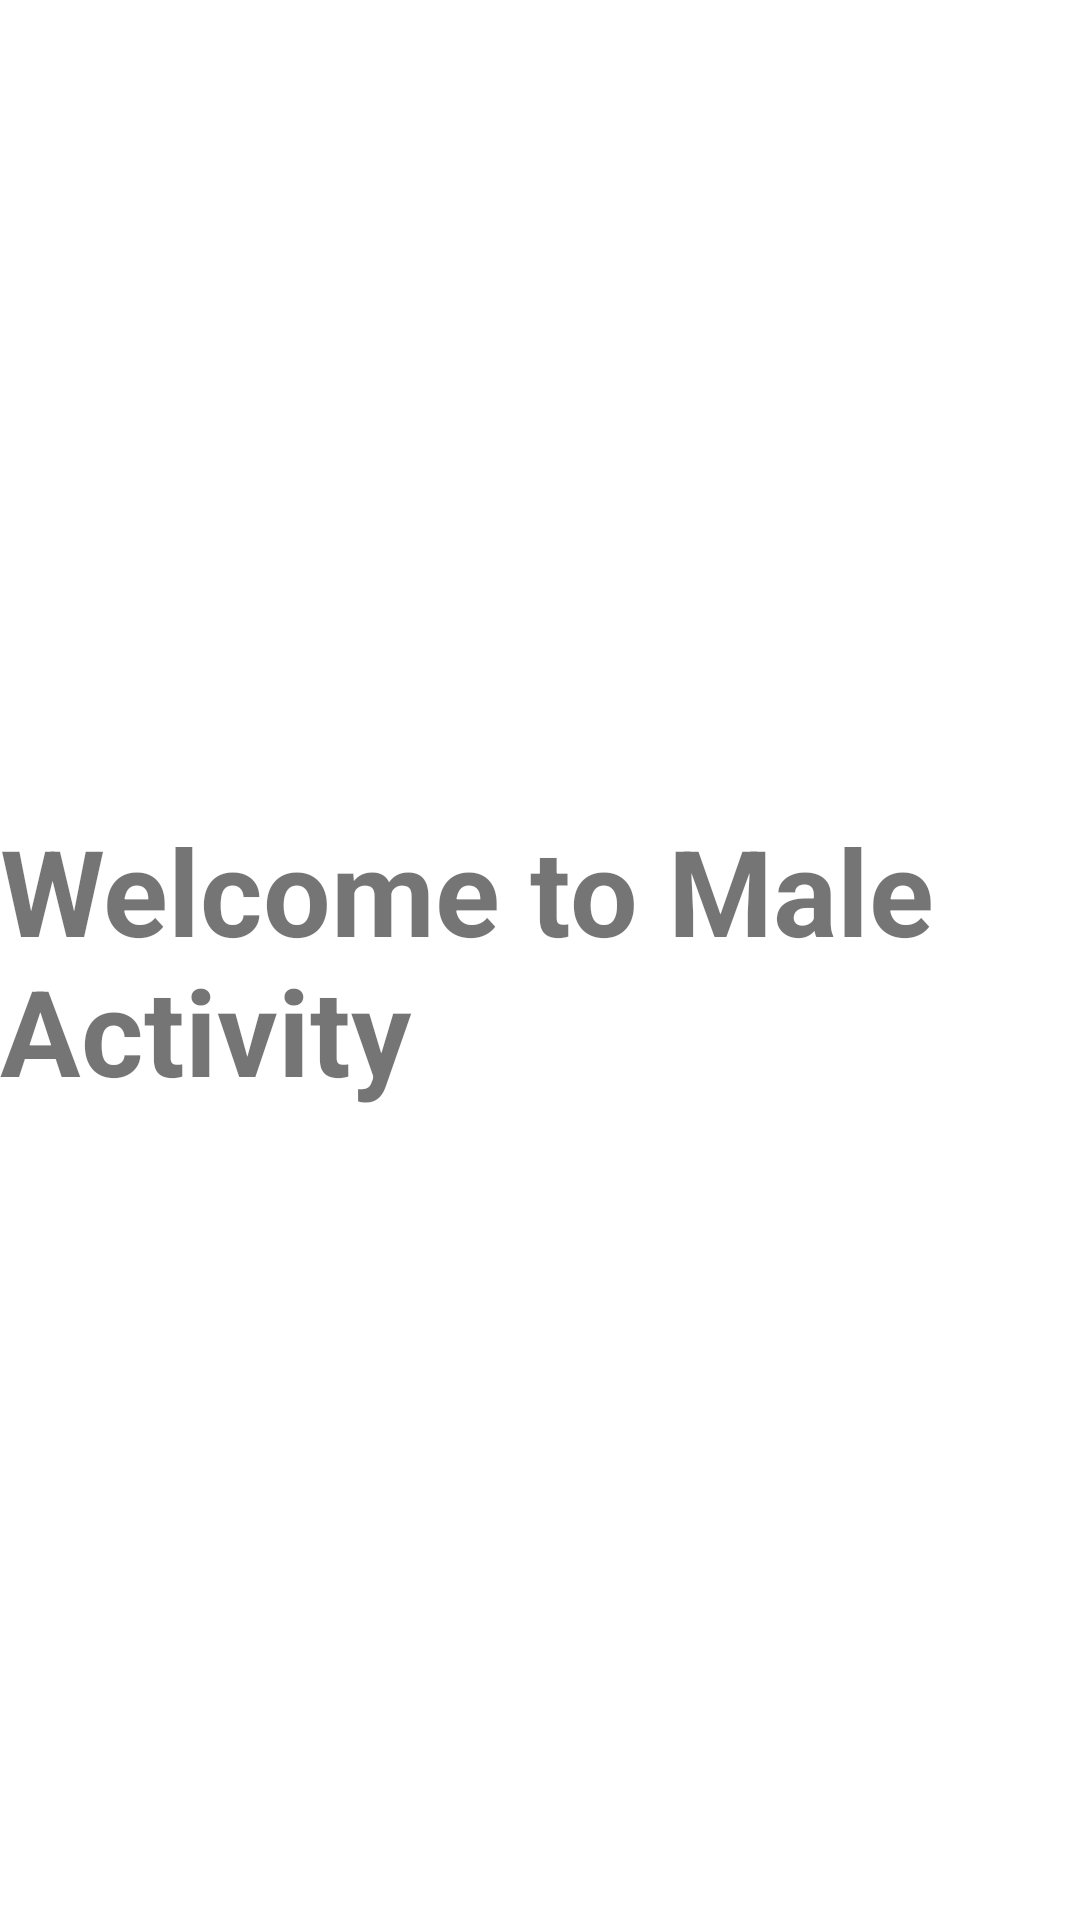

Reconstruct the res/layout file that produces this screen, plus the resources it refers to.
<!-- AndroidManifest.xml: application theme Theme.Newtry -->
<!-- res/layout/activity_male.xml -->
<?xml version="1.0" encoding="utf-8"?>
<LinearLayout xmlns:android="http://schemas.android.com/apk/res/android"
    android:layout_width="match_parent"
    android:layout_height="match_parent"
    android:gravity="center"
    android:orientation="vertical">

    <TextView
        android:layout_width="wrap_content"
        android:layout_height="wrap_content"
        android:text="Welcome to Male Activity"
        android:textSize="40sp"
        android:textStyle="bold"/>
</LinearLayout>
<!-- resources referenced by this layout -->
<resources>
  <style name="Theme.Newtry" parent="Theme.MaterialComponents.DayNight.DarkActionBar">
          
          <item name="colorPrimary">@color/purple_500</item>
          <item name="colorPrimaryVariant">@color/purple_700</item>
          <item name="colorOnPrimary">@color/white</item>
          
          <item name="colorSecondary">@color/teal_200</item>
          <item name="colorSecondaryVariant">@color/teal_700</item>
          <item name="colorOnSecondary">@color/black</item>
          
          <item name="android:statusBarColor">?attr/colorPrimaryVariant</item>
          
      </style>
  <!-- not gathered from this repository: default colours our renderer supplied (Android Studio template values) -->
  <color name="purple_500">#FF6200EE</color>
  <color name="purple_700">#FF3700B3</color>
  <color name="teal_200">#FF03DAC5</color>
  <color name="teal_700">#FF018786</color>
  <color name="black">#FF000000</color>
  <color name="white">#FFFFFFFF</color>
</resources>
